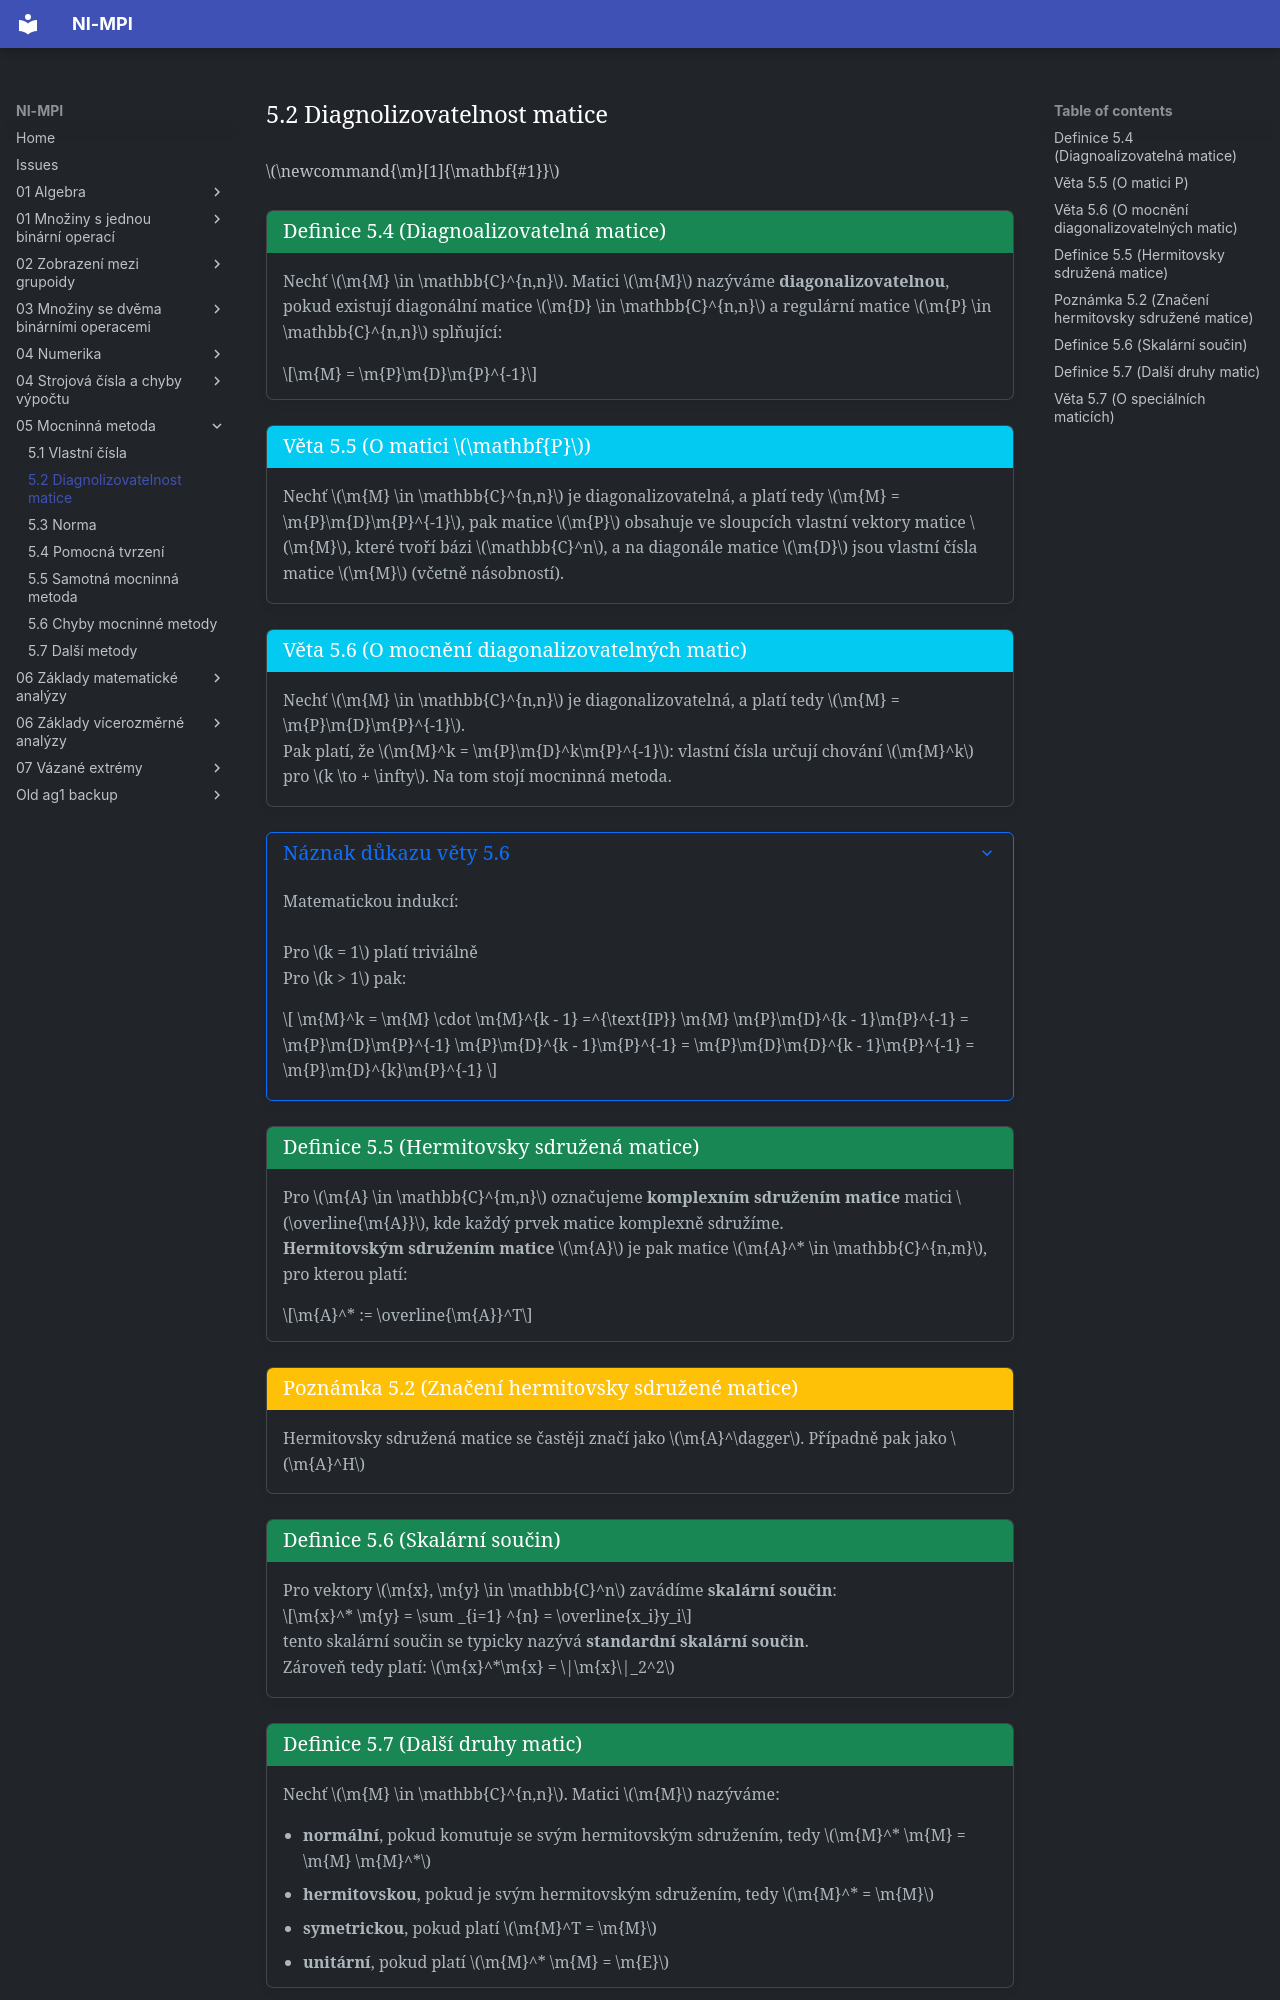

repository: Matyas2004/mpi · page: 05_Mocninná_metoda/5.2_Diagnolizovatelnost_matice/index.html · generator: mkdocs

$\newcommand{\m}[1]{\mathbf{#1}}$

<a id="def-5.4"></a>
!!! Definition "[Definice 5.4 (Diagnoalizovatelná matice)](#def-5.4)"

    ### Definice 5.4 (Diagnoalizovatelná matice) {#def-5.4}

    Nechť $\m{M} \in \mathbb{C}^{n,n}$. Matici $\m{M}$ nazýváme **diagonalizovatelnou**, pokud
    existují diagonální matice $\m{D} \in \mathbb{C}^{n,n}$ a regulární matice $\m{P} \in \mathbb{C}^{n,n}$
    splňující:

    $$\m{M} = \m{P}\m{D}\m{P}^{-1}$$

<a id="theorem-5.5"></a>
!!! Theorem "[Věta 5.5 (O matici $\mathbf{P}$)](#theorem-5.5)"

    ### Věta 5.5 (O matici P) {#theorem-5.5}

    Nechť $\m{M} \in \mathbb{C}^{n,n}$ je diagonalizovatelná, a platí tedy 
    $\m{M} = \m{P}\m{D}\m{P}^{-1}$, pak matice $\m{P}$ obsahuje ve sloupcích vlastní vektory matice $\m{M}$, 
    které tvoří bázi $\mathbb{C}^n$, a na diagonále matice $\m{D}$ jsou vlastní čísla matice $\m{M}$ (včetně násobností).

<a id="theorem-5.6"></a>
!!! Theorem "[Věta 5.6 (O mocnění diagonalizovatelných matic)](#theorem-5.6)"

    ### Věta 5.6 (O mocnění diagonalizovatelných matic) {#theorem-5.6}

    Nechť $\m{M} \in \mathbb{C}^{n,n}$ je diagonalizovatelná, a platí tedy 
    $\m{M} = \m{P}\m{D}\m{P}^{-1}$.

    Pak platí, že $\m{M}^k = \m{P}\m{D}^k\m{P}^{-1}$: vlastní čísla určují chování $\m{M}^k$ pro $k \to + \infty$. 
    Na tom stojí mocninná metoda.

??? Proof "Náznak důkazu věty 5.6"

    Matematickou indukcí:<br><br>

    Pro $k = 1$ platí triviálně  

    Pro $k > 1$ pak:

    $$
        \m{M}^k = \m{M} \cdot \m{M}^{k - 1} =^{\text{IP}} \m{M} \m{P}\m{D}^{k - 1}\m{P}^{-1} = 
        \m{P}\m{D}\m{P}^{-1} \m{P}\m{D}^{k - 1}\m{P}^{-1} = \m{P}\m{D}\m{D}^{k - 1}\m{P}^{-1} = \m{P}\m{D}^{k}\m{P}^{-1}
    $$

<a id="def-5.5"></a>
!!! Definition "[Definice 5.5 (Hermitovsky sdružená matice)](#def-5.5)"

    ### Definice 5.5 (Hermitovsky sdružená matice) {#def-5.5}

    Pro $\m{A} \in \mathbb{C}^{m,n}$ označujeme **komplexním sdružením matice** matici $\overline{\m{A}}$, kde každý
    prvek matice komplexně sdružíme.

    **Hermitovským sdružením matice** $\m{A}$ je pak matice $\m{A}^* \in \mathbb{C}^{n,m}$, pro kterou platí:

    $$\m{A}^* := \overline{\m{A}}^T$$

<a id="note-5.2"></a>
!!! Implication "[Poznámka 5.2 (Značení hermitovsky sdružené matice)](#note-5.2)"

    ### Poznámka 5.2 (Značení hermitovsky sdružené matice) {#note-5.2}

    Hermitovsky sdružená matice se častěji značí jako $\m{A}^\dagger$. Případně pak jako $\m{A}^H$

<a id="def-5.6"></a>
!!! Definition "[Definice 5.6 (Skalární součin)](#def-5.6)"

    ### Definice 5.6 (Skalární součin) {#def-5.6}

    Pro vektory $\m{x}, \m{y} \in \mathbb{C}^n$ zavádíme **skalární součin**:

    $$\m{x}^* \m{y} = \sum _{i=1} ^{n} = \overline{x_i}y_i$$

    tento skalární součin se typicky nazývá **standardní skalární součin**.

    Zároveň tedy platí: $\m{x}^*\m{x} = \|\m{x}\|_2^2$

<a id="def-5.7"></a>
!!! Definition "[Definice 5.7 (Další druhy matic)](#def-5.7)"

    ### Definice 5.7 (Další druhy matic) {#def-5.7}

     Nechť $\m{M} \in \mathbb{C}^{n,n}$. Matici $\m{M}$ nazýváme:
